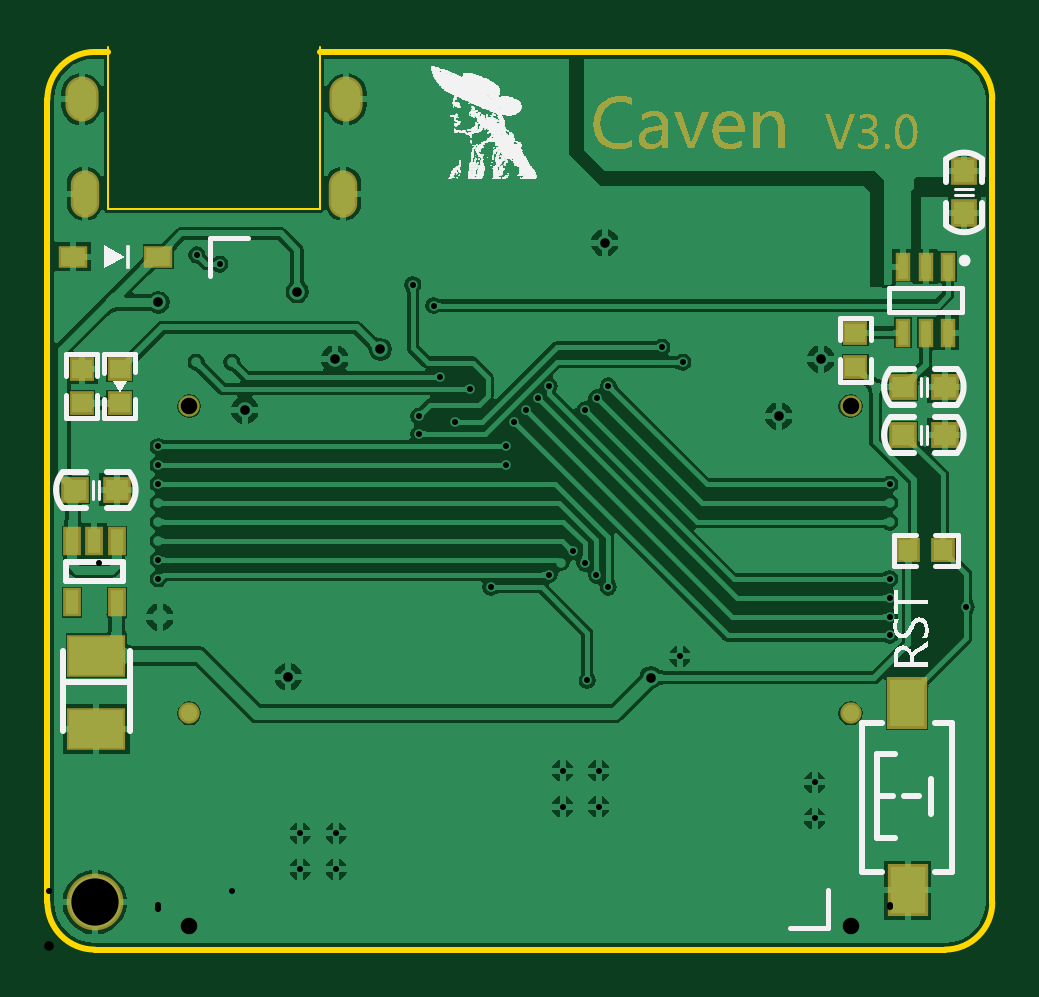
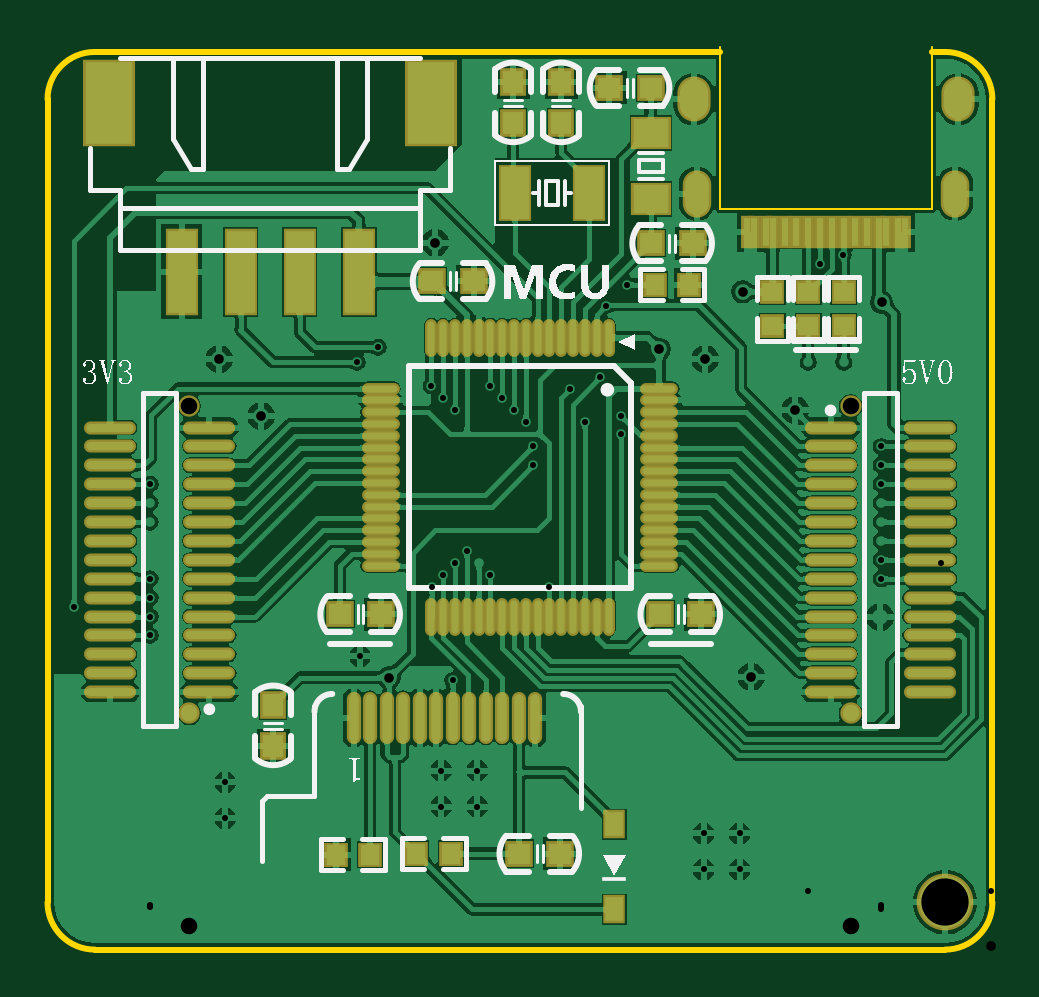
Circuit board: 11 layer files. Board 40.0 x 38.2 mm.
- drill: Cavend-RoundHoles.TXT (1187 bytes)
- drill: Cavend-SlotHoles.TXT (258 bytes)
- bottom_copper: Cavend.GBL (162843 bytes)
- bottom_silk: Cavend.GBO (33834 bytes)
- paste: Cavend.GBP (4008 bytes)
- bottom_mask: Cavend.GBS (4294 bytes)
- outline: Cavend.GKO (705 bytes)
- top_copper: Cavend.GTL (77821 bytes)
- top_silk: Cavend.GTO (27823 bytes)
- paste: Cavend.GTP (1168 bytes)
- top_mask: Cavend.GTS (21293 bytes)

=== drill: Cavend-RoundHoles.TXT ===
M48
;Layer_Color=9474304
;FILE_FORMAT=2:5
INCH,LZ
;TYPE=PLATED
T1F00S00C0.01000
T2F00S00C0.01600
T3F00S00C0.02756
T5F00S00C0.07874
%
T01
X0127874Y0021874
X0048138Y0019374
Y0013374
X0042138
Y0019374
X0085874Y0023846
Y0029847
X0089963Y0044856
X0089534Y0064423
X0087566Y0066423
X008563Y0064512
X0083661Y0062512
X0073874Y0060374
X0076498Y0080709
Y0083858
X0077756Y0087968
X0079724Y0089969
X0081693Y0091969
X0083661Y0093968
X0089567Y0089969
X0070374Y0093374
X0065374Y0095374
X0061874Y0088874
Y0085978
X0067946Y0087923
X0064374Y0107346
X0060874Y0110846
X0028737Y0114243
X0024874Y0115806
X00248Y009789
X0030705
X0018498Y0083858
Y0080709
Y0077559
Y007441
Y007126
Y006811
Y0064961
Y0061811
X0091503Y0062423
X0093471Y0060423
X0105392Y0048864
X0091874Y0029847
Y0023846
X0127874Y0027874
X0140374Y0052362
Y0055512
Y0058661
Y0061811
Y007126
Y007441
Y0077559
X0153133Y0057115
X0105874Y0097874
X0102374Y0100374
X0093504Y0093968
X0091535Y0091969
T02
X00187Y00554
X0040174Y0045474
X0032874Y0089874
X0047874Y0098374
X0055512Y0100044
X0041638Y0109638
X0018474Y0107874
X0092874Y0117847
X0128874Y0098374
X0121874Y0088874
X0100543Y0045346
T03
X0023622Y003937
Y0090551
X0133858
Y003937
T05
X0007874Y0007874
M30

=== drill: Cavend-SlotHoles.TXT ===
M48
;Layer_Color=9474304
;FILE_FORMAT=2:5
INCH,LZ
;TYPE=PLATED
T4F00S00C0.02756
%
G90
G05
T04
G00X0006206Y0127774
M15
G01Y0124231
M16
G00X0005706Y0143128
M15
G01Y0140373
M16
G00X00498Y0143128
M15
G01Y0140373
M16
G00X00493Y0127774
M15
G01Y0124231
M16
M17
M30

=== bottom_copper: Cavend.GBL (162843 bytes, source omitted) ===
=== bottom_silk: Cavend.GBO (33834 bytes, source omitted) ===
=== paste: Cavend.GBP ===
G04*
G04 #@! TF.GenerationSoftware,Altium Limited,Altium Designer,21.2.1 (34)*
G04*
G04 Layer_Color=128*
%FSLAX25Y25*%
%MOIN*%
G70*
G04*
G04 #@! TF.SameCoordinates,1518C732-DF2A-4DFD-9B87-9E54171A1C2B*
G04*
G04*
G04 #@! TF.FilePolarity,Positive*
G04*
G01*
G75*
%ADD17R,0.03800X0.03500*%
%ADD18R,0.03347X0.03150*%
%ADD19R,0.03500X0.03800*%
%ADD20R,0.03150X0.03347*%
%ADD48O,0.01575X0.07874*%
%ADD49R,0.04724X0.08661*%
%ADD50O,0.01181X0.05512*%
%ADD51O,0.05512X0.01181*%
%ADD52O,0.07874X0.01378*%
%ADD53R,0.02953X0.03937*%
%ADD54R,0.05906X0.04724*%
%ADD55R,0.01181X0.04600*%
%ADD56R,0.07874X0.13780*%
%ADD57R,0.04724X0.13780*%
D17*
X48524Y55874D02*
D03*
X55424D02*
D03*
X56874Y117706D02*
D03*
X49974D02*
D03*
X56974Y143606D02*
D03*
X63874D02*
D03*
X93374Y111374D02*
D03*
X86474D02*
D03*
X108774Y55874D02*
D03*
X101874D02*
D03*
X78921Y16001D02*
D03*
X72021D02*
D03*
D18*
X36705Y103890D02*
D03*
Y109638D02*
D03*
X24800Y103890D02*
D03*
Y109638D02*
D03*
X30705Y103890D02*
D03*
Y109638D02*
D03*
D19*
X79874Y144606D02*
D03*
Y137706D02*
D03*
X71874Y144606D02*
D03*
Y137706D02*
D03*
X119874Y40774D02*
D03*
Y33874D02*
D03*
D20*
X56248Y110846D02*
D03*
X50500D02*
D03*
X103724Y15846D02*
D03*
X109473D02*
D03*
X90250Y16001D02*
D03*
X95998D02*
D03*
D48*
X103724Y38638D02*
D03*
X100969D02*
D03*
X92701D02*
D03*
X95457D02*
D03*
X84433D02*
D03*
X87189D02*
D03*
X76165D02*
D03*
X78921D02*
D03*
X106480D02*
D03*
X98213D02*
D03*
X81677D02*
D03*
X89945D02*
D03*
D49*
X79574Y126106D02*
D03*
X67182D02*
D03*
D50*
X63976Y101969D02*
D03*
X65945D02*
D03*
X67913D02*
D03*
X69882D02*
D03*
X71850D02*
D03*
X73819D02*
D03*
X75787D02*
D03*
X77756D02*
D03*
X79724D02*
D03*
X81693D02*
D03*
X83661D02*
D03*
X85630D02*
D03*
X87598D02*
D03*
X89567D02*
D03*
X91535D02*
D03*
X93504D02*
D03*
Y55512D02*
D03*
X91535D02*
D03*
X89567D02*
D03*
X87598D02*
D03*
X85630D02*
D03*
X83661D02*
D03*
X81693D02*
D03*
X79724D02*
D03*
X77756D02*
D03*
X75787D02*
D03*
X73819D02*
D03*
X71850D02*
D03*
X69882D02*
D03*
X67913D02*
D03*
X65945D02*
D03*
X63976D02*
D03*
D51*
X101969Y93504D02*
D03*
Y91535D02*
D03*
Y89567D02*
D03*
Y87598D02*
D03*
Y85630D02*
D03*
Y83661D02*
D03*
Y81693D02*
D03*
Y79724D02*
D03*
Y77756D02*
D03*
Y75787D02*
D03*
Y73819D02*
D03*
Y71850D02*
D03*
Y69882D02*
D03*
Y67913D02*
D03*
Y65945D02*
D03*
Y63976D02*
D03*
X55512D02*
D03*
Y65945D02*
D03*
Y67913D02*
D03*
Y69882D02*
D03*
Y71850D02*
D03*
Y73819D02*
D03*
Y75787D02*
D03*
Y77756D02*
D03*
Y79724D02*
D03*
Y81693D02*
D03*
Y83661D02*
D03*
Y85630D02*
D03*
Y87598D02*
D03*
Y89567D02*
D03*
Y91535D02*
D03*
Y93504D02*
D03*
D52*
X130512Y42913D02*
D03*
Y46063D02*
D03*
Y49213D02*
D03*
Y52362D02*
D03*
Y55512D02*
D03*
Y58661D02*
D03*
Y61811D02*
D03*
Y64961D02*
D03*
Y68110D02*
D03*
Y71260D02*
D03*
Y74410D02*
D03*
Y77559D02*
D03*
Y80709D02*
D03*
Y83858D02*
D03*
Y87008D02*
D03*
X147047Y42913D02*
D03*
Y46063D02*
D03*
Y49213D02*
D03*
Y52362D02*
D03*
Y55512D02*
D03*
Y58661D02*
D03*
Y61811D02*
D03*
Y64961D02*
D03*
Y68110D02*
D03*
Y71260D02*
D03*
Y74410D02*
D03*
Y77559D02*
D03*
Y80709D02*
D03*
Y83858D02*
D03*
Y87008D02*
D03*
X10433Y42913D02*
D03*
Y46063D02*
D03*
Y49213D02*
D03*
Y52362D02*
D03*
Y55512D02*
D03*
Y58661D02*
D03*
Y61811D02*
D03*
Y64961D02*
D03*
Y68110D02*
D03*
Y71260D02*
D03*
Y74410D02*
D03*
Y77559D02*
D03*
Y80709D02*
D03*
Y83858D02*
D03*
Y87008D02*
D03*
X26969Y42913D02*
D03*
Y46063D02*
D03*
Y49213D02*
D03*
Y52362D02*
D03*
Y55512D02*
D03*
Y58661D02*
D03*
Y61811D02*
D03*
Y64961D02*
D03*
Y68110D02*
D03*
Y71260D02*
D03*
Y74410D02*
D03*
Y77559D02*
D03*
Y80709D02*
D03*
Y83858D02*
D03*
Y87008D02*
D03*
D53*
X62992Y20866D02*
D03*
Y6693D02*
D03*
D54*
X56874Y125094D02*
D03*
Y136118D02*
D03*
D55*
X40942Y119606D02*
D03*
X39761D02*
D03*
X37792D02*
D03*
X36611D02*
D03*
X34642D02*
D03*
X32674D02*
D03*
X30705D02*
D03*
X28737D02*
D03*
X26769D02*
D03*
X24800D02*
D03*
X22832D02*
D03*
X20863D02*
D03*
X18895D02*
D03*
X17714D02*
D03*
X15745D02*
D03*
X14564D02*
D03*
D56*
X93496Y141071D02*
D03*
X147252D02*
D03*
D57*
X105610Y112996D02*
D03*
X115453D02*
D03*
X125295D02*
D03*
X135138D02*
D03*
M02*

=== bottom_mask: Cavend.GBS ===
G04*
G04 #@! TF.GenerationSoftware,Altium Limited,Altium Designer,21.2.1 (34)*
G04*
G04 Layer_Color=16711935*
%FSLAX25Y25*%
%MOIN*%
G70*
G04*
G04 #@! TF.SameCoordinates,1518C732-DF2A-4DFD-9B87-9E54171A1C2B*
G04*
G04*
G04 #@! TF.FilePolarity,Negative*
G04*
G01*
G75*
%ADD26R,0.04600X0.04300*%
%ADD27R,0.04147X0.03950*%
%ADD28R,0.04300X0.04600*%
%ADD29R,0.03950X0.04147*%
%ADD35C,0.03556*%
%ADD36C,0.09461*%
%ADD37O,0.05524X0.07493*%
%ADD38O,0.04737X0.07887*%
%ADD58O,0.02375X0.08674*%
%ADD59R,0.05524X0.09461*%
%ADD60O,0.01981X0.06312*%
%ADD61O,0.06312X0.01981*%
%ADD62O,0.08674X0.02178*%
%ADD63R,0.03753X0.04737*%
%ADD64R,0.06706X0.05524*%
%ADD65R,0.01981X0.05400*%
%ADD66R,0.08674X0.14580*%
%ADD67R,0.05524X0.14580*%
D26*
X48524Y55874D02*
D03*
X55424D02*
D03*
X56874Y117706D02*
D03*
X49974D02*
D03*
X56974Y143606D02*
D03*
X63874D02*
D03*
X93374Y111374D02*
D03*
X86474D02*
D03*
X108774Y55874D02*
D03*
X101874D02*
D03*
X78921Y16001D02*
D03*
X72021D02*
D03*
D27*
X36705Y103890D02*
D03*
Y109638D02*
D03*
X24800Y103890D02*
D03*
Y109638D02*
D03*
X30705Y103890D02*
D03*
Y109638D02*
D03*
D28*
X79874Y144606D02*
D03*
Y137706D02*
D03*
X71874Y144606D02*
D03*
Y137706D02*
D03*
X119874Y40774D02*
D03*
Y33874D02*
D03*
D29*
X56248Y110846D02*
D03*
X50500D02*
D03*
X103724Y15846D02*
D03*
X109473D02*
D03*
X90250Y16001D02*
D03*
X95998D02*
D03*
D35*
X133858Y90551D02*
D03*
Y39370D02*
D03*
X23622Y90551D02*
D03*
Y39370D02*
D03*
D36*
X7874Y7874D02*
D03*
D37*
X49800Y141750D02*
D03*
X5706D02*
D03*
D38*
X49300Y126002D02*
D03*
X6206D02*
D03*
D58*
X103724Y38638D02*
D03*
X100969D02*
D03*
X92701D02*
D03*
X95457D02*
D03*
X84433D02*
D03*
X87189D02*
D03*
X76165D02*
D03*
X78921D02*
D03*
X106480D02*
D03*
X98213D02*
D03*
X81677D02*
D03*
X89945D02*
D03*
D59*
X79574Y126106D02*
D03*
X67182D02*
D03*
D60*
X63976Y101969D02*
D03*
X65945D02*
D03*
X67913D02*
D03*
X69882D02*
D03*
X71850D02*
D03*
X73819D02*
D03*
X75787D02*
D03*
X77756D02*
D03*
X79724D02*
D03*
X81693D02*
D03*
X83661D02*
D03*
X85630D02*
D03*
X87598D02*
D03*
X89567D02*
D03*
X91535D02*
D03*
X93504D02*
D03*
Y55512D02*
D03*
X91535D02*
D03*
X89567D02*
D03*
X87598D02*
D03*
X85630D02*
D03*
X83661D02*
D03*
X81693D02*
D03*
X79724D02*
D03*
X77756D02*
D03*
X75787D02*
D03*
X73819D02*
D03*
X71850D02*
D03*
X69882D02*
D03*
X67913D02*
D03*
X65945D02*
D03*
X63976D02*
D03*
D61*
X101969Y93504D02*
D03*
Y91535D02*
D03*
Y89567D02*
D03*
Y87598D02*
D03*
Y85630D02*
D03*
Y83661D02*
D03*
Y81693D02*
D03*
Y79724D02*
D03*
Y77756D02*
D03*
Y75787D02*
D03*
Y73819D02*
D03*
Y71850D02*
D03*
Y69882D02*
D03*
Y67913D02*
D03*
Y65945D02*
D03*
Y63976D02*
D03*
X55512D02*
D03*
Y65945D02*
D03*
Y67913D02*
D03*
Y69882D02*
D03*
Y71850D02*
D03*
Y73819D02*
D03*
Y75787D02*
D03*
Y77756D02*
D03*
Y79724D02*
D03*
Y81693D02*
D03*
Y83661D02*
D03*
Y85630D02*
D03*
Y87598D02*
D03*
Y89567D02*
D03*
Y91535D02*
D03*
Y93504D02*
D03*
D62*
X130512Y42913D02*
D03*
Y46063D02*
D03*
Y49213D02*
D03*
Y52362D02*
D03*
Y55512D02*
D03*
Y58661D02*
D03*
Y61811D02*
D03*
Y64961D02*
D03*
Y68110D02*
D03*
Y71260D02*
D03*
Y74410D02*
D03*
Y77559D02*
D03*
Y80709D02*
D03*
Y83858D02*
D03*
Y87008D02*
D03*
X147047Y42913D02*
D03*
Y46063D02*
D03*
Y49213D02*
D03*
Y52362D02*
D03*
Y55512D02*
D03*
Y58661D02*
D03*
Y61811D02*
D03*
Y64961D02*
D03*
Y68110D02*
D03*
Y71260D02*
D03*
Y74410D02*
D03*
Y77559D02*
D03*
Y80709D02*
D03*
Y83858D02*
D03*
Y87008D02*
D03*
X10433Y42913D02*
D03*
Y46063D02*
D03*
Y49213D02*
D03*
Y52362D02*
D03*
Y55512D02*
D03*
Y58661D02*
D03*
Y61811D02*
D03*
Y64961D02*
D03*
Y68110D02*
D03*
Y71260D02*
D03*
Y74410D02*
D03*
Y77559D02*
D03*
Y80709D02*
D03*
Y83858D02*
D03*
Y87008D02*
D03*
X26969Y42913D02*
D03*
Y46063D02*
D03*
Y49213D02*
D03*
Y52362D02*
D03*
Y55512D02*
D03*
Y58661D02*
D03*
Y61811D02*
D03*
Y64961D02*
D03*
Y68110D02*
D03*
Y71260D02*
D03*
Y74410D02*
D03*
Y77559D02*
D03*
Y80709D02*
D03*
Y83858D02*
D03*
Y87008D02*
D03*
D63*
X62992Y20866D02*
D03*
Y6693D02*
D03*
D64*
X56874Y125094D02*
D03*
Y136118D02*
D03*
D65*
X40942Y119606D02*
D03*
X39761D02*
D03*
X37792D02*
D03*
X36611D02*
D03*
X34642D02*
D03*
X32674D02*
D03*
X30705D02*
D03*
X28737D02*
D03*
X26769D02*
D03*
X24800D02*
D03*
X22832D02*
D03*
X20863D02*
D03*
X18895D02*
D03*
X17714D02*
D03*
X15745D02*
D03*
X14564D02*
D03*
D66*
X93496Y141071D02*
D03*
X147252D02*
D03*
D67*
X105610Y112996D02*
D03*
X115453D02*
D03*
X125295D02*
D03*
X135138D02*
D03*
M02*

=== outline: Cavend.GKO ===
G04*
G04 #@! TF.GenerationSoftware,Altium Limited,Altium Designer,21.2.1 (34)*
G04*
G04 Layer_Color=16711935*
%FSLAX25Y25*%
%MOIN*%
G70*
G04*
G04 #@! TF.SameCoordinates,1518C732-DF2A-4DFD-9B87-9E54171A1C2B*
G04*
G04*
G04 #@! TF.FilePolarity,Positive*
G04*
G01*
G75*
%ADD10C,0.01000*%
%ADD72C,0.00300*%
D10*
X0Y7874D02*
G03*
X7874Y0I7874J0D01*
G01*
X149606D02*
G03*
X157480Y7874I0J7874D01*
G01*
Y141732D02*
G03*
X149606Y149606I-7874J0D01*
G01*
X7874D02*
G03*
X0Y141732I0J-7874D01*
G01*
X45374Y149606D02*
X149606D01*
X7874D02*
X10074D01*
X0Y7874D02*
Y141732D01*
X7874Y0D02*
X149606D01*
X157480Y7874D02*
Y141732D01*
D72*
X10137Y123502D02*
X45370D01*
X10137D02*
Y150502D01*
X45370Y123502D02*
Y150502D01*
M02*

=== top_copper: Cavend.GTL (77821 bytes, source omitted) ===
=== top_silk: Cavend.GTO (27823 bytes, source omitted) ===
=== paste: Cavend.GTP ===
G04*
G04 #@! TF.GenerationSoftware,Altium Limited,Altium Designer,21.2.1 (34)*
G04*
G04 Layer_Color=8421504*
%FSLAX25Y25*%
%MOIN*%
G70*
G04*
G04 #@! TF.SameCoordinates,1518C732-DF2A-4DFD-9B87-9E54171A1C2B*
G04*
G04*
G04 #@! TF.FilePolarity,Positive*
G04*
G01*
G75*
%ADD17R,0.03800X0.03500*%
%ADD18R,0.03347X0.03150*%
%ADD19R,0.03500X0.03800*%
%ADD20R,0.03150X0.03347*%
%ADD21R,0.01772X0.03937*%
%ADD22R,0.03937X0.02953*%
%ADD23R,0.05906X0.07874*%
%ADD24R,0.02165X0.03937*%
%ADD25R,0.09055X0.06299*%
D17*
X149574Y85809D02*
D03*
X142674D02*
D03*
Y93809D02*
D03*
X149574D02*
D03*
X11574Y76606D02*
D03*
X4674D02*
D03*
D18*
X134646Y97098D02*
D03*
Y102847D02*
D03*
X5724Y91080D02*
D03*
Y96828D02*
D03*
X12074Y91047D02*
D03*
Y96794D02*
D03*
D19*
X152800Y129700D02*
D03*
Y122800D02*
D03*
D20*
X143500Y66546D02*
D03*
X149248D02*
D03*
D21*
X150114Y102847D02*
D03*
X146374D02*
D03*
X142634D02*
D03*
Y113847D02*
D03*
X146374D02*
D03*
X150114D02*
D03*
D22*
X18474Y115502D02*
D03*
X4301D02*
D03*
D23*
X143296Y41105D02*
D03*
X143374Y9874D02*
D03*
D24*
X11554Y68106D02*
D03*
X7814D02*
D03*
X4074D02*
D03*
Y57870D02*
D03*
X11554D02*
D03*
D25*
X8174Y48976D02*
D03*
Y36772D02*
D03*
M02*

=== top_mask: Cavend.GTS (21293 bytes, source omitted) ===
